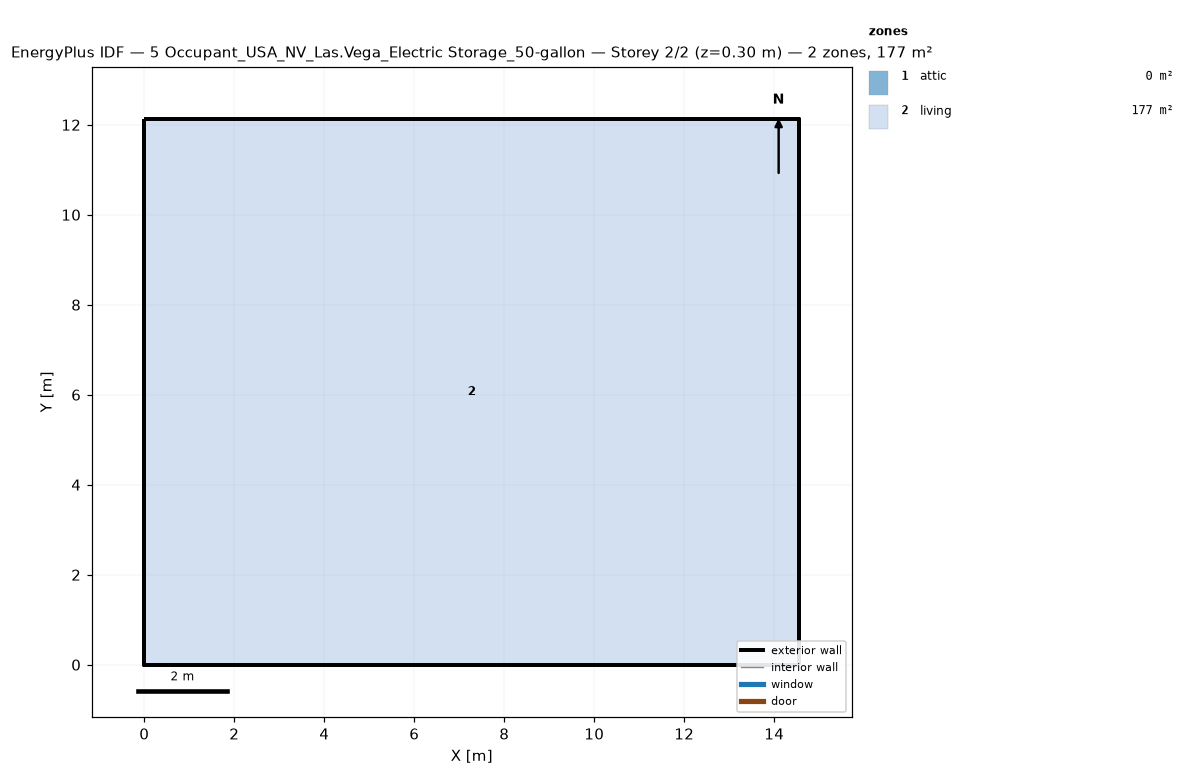
=== STOREY PLAN SPEC (per zone: floor XY polygon, exterior-wall plan segments, windows/doors) ===
zone 1: attic  (0.0 m²)
  exterior wall: (14.55, 0.00) – (14.55, 12.13) – (14.55, 6.06)  [18.2 m]
  exterior wall: (0.00, 12.13) – (0.00, 0.00) – (0.00, 6.06)  [18.2 m]
zone 2: living  (176.5 m²)
  floor: (0.00, 0.00) (0.00, 12.13) (14.55, 12.13) (14.55, 0.00)
  exterior wall: (0.00, 0.00) – (14.55, 0.00)  [14.6 m]
  exterior wall: (14.55, 0.00) – (14.55, 12.13)  [12.1 m]
  exterior wall: (14.55, 12.13) – (0.00, 12.13)  [14.6 m]
  exterior wall: (0.00, 12.13) – (0.00, 0.00)  [12.1 m]

=== DERIVED (storey summary) ===
Building: 5 Occupant_USA_NV_Las.Vega_Electric Storage_50-gallon
Storey: 2 of 2  (floor level z = 0.30 m)
Storey gross floor area: 176.5 m²
Zones on this storey: 2
  - attic: floor 0.0 m²; exterior wall 36.4 m (24.5 m²); WWR 0.0%
  - living: floor 176.5 m²; exterior wall 53.4 m (146.4 m²); WWR 0.0%
Zone adjacency: (none detected)